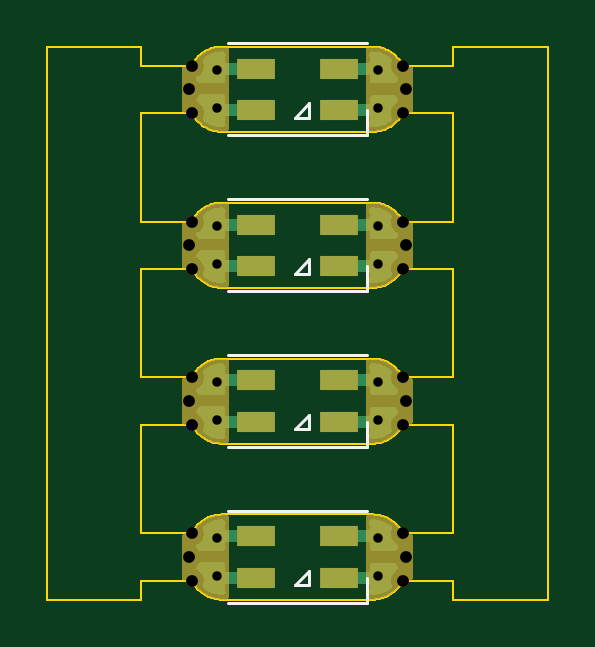
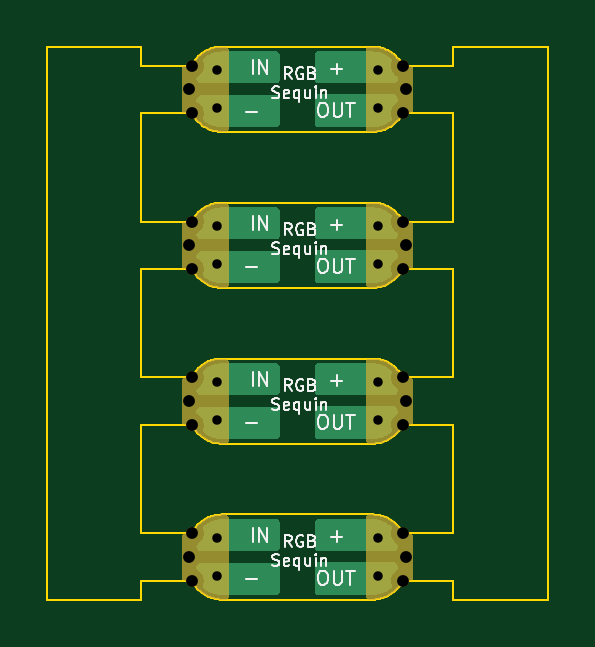
Circuit board: 11 layer files. Board 21.2 x 23.4 mm.
- bottom_copper: Adafruit LED Sequin-WithRails-CuBottom.gbr (28198 bytes)
- top_copper: Adafruit LED Sequin-WithRails-CuTop.gbr (38629 bytes)
- outline: Adafruit LED Sequin-WithRails-EdgeCuts.gbr (19322 bytes)
- bottom_mask: Adafruit LED Sequin-WithRails-MaskBottom.gbr (23233 bytes)
- top_mask: Adafruit LED Sequin-WithRails-MaskTop.gbr (23743 bytes)
- drill: Adafruit LED Sequin-WithRails-NPTH.drl (717 bytes)
- drill: Adafruit LED Sequin-WithRails-PTH.drl (571 bytes)
- paste: Adafruit LED Sequin-WithRails-PasteBottom.gbr (476 bytes)
- paste: Adafruit LED Sequin-WithRails-PasteTop.gbr (961 bytes)
- bottom_silk: Adafruit LED Sequin-WithRails-SilkBottom.gbr (16341 bytes)
- top_silk: Adafruit LED Sequin-WithRails-SilkTop.gbr (1670 bytes)

=== bottom_copper: Adafruit LED Sequin-WithRails-CuBottom.gbr (28198 bytes, source omitted) ===
=== top_copper: Adafruit LED Sequin-WithRails-CuTop.gbr (38629 bytes, source omitted) ===
=== outline: Adafruit LED Sequin-WithRails-EdgeCuts.gbr (19322 bytes, source omitted) ===
=== bottom_mask: Adafruit LED Sequin-WithRails-MaskBottom.gbr (23233 bytes, source omitted) ===
=== top_mask: Adafruit LED Sequin-WithRails-MaskTop.gbr (23743 bytes, source omitted) ===
=== drill: Adafruit LED Sequin-WithRails-NPTH.drl ===
M48
; DRILL file {KiCad (6.0.0)} date Thu Dec 15 23:51:33 2022
; FORMAT={-:-/ absolute / inch / decimal}
; #@! TF.CreationDate,2022-12-15T23:51:33-05:00
; #@! TF.GenerationSoftware,Kicad,Pcbnew,(6.0.0)
; #@! TF.FileFunction,NonPlated,1,2,NPTH
FMAT,2
INCH
; #@! TA.AperFunction,NonPlated,NPTH,ComponentDrill
T1C0.0197
%
G90
G05
T1
X1.7874Y-1.9685
X1.7874Y-2.2283
X1.7874Y-2.4882
X1.7874Y-2.748
X1.7928Y-2.7874
X1.7928Y-2.5276
X1.7928Y-1.9291
X1.7928Y-2.2677
X1.7928Y-2.0079
X1.7928Y-2.189
X1.7928Y-2.4488
X1.7928Y-2.7087
X2.1442Y-2.7087
X2.1442Y-2.4488
X2.1442Y-2.0079
X2.1442Y-2.189
X2.1442Y-1.9291
X2.1442Y-2.2677
X2.1442Y-2.5276
X2.1442Y-2.7874
X2.1496Y-1.9685
X2.1496Y-2.2283
X2.1496Y-2.4882
X2.1496Y-2.748
T0
M30

=== drill: Adafruit LED Sequin-WithRails-PTH.drl ===
M48
; DRILL file {KiCad (6.0.0)} date Thu Dec 15 23:51:33 2022
; FORMAT={-:-/ absolute / inch / decimal}
; #@! TF.CreationDate,2022-12-15T23:51:33-05:00
; #@! TF.GenerationSoftware,Kicad,Pcbnew,(6.0.0)
; #@! TF.FileFunction,Plated,1,2,PTH
FMAT,2
INCH
; #@! TA.AperFunction,Plated,PTH,ViaDrill
T1C0.0157
%
G90
G05
T1
X1.8346Y-1.937
X1.8346Y-2.0
X1.8346Y-2.1969
X1.8346Y-2.2598
X1.8346Y-2.4567
X1.8346Y-2.5197
X1.8346Y-2.7165
X1.8346Y-2.7795
X2.1024Y-1.937
X2.1024Y-2.0
X2.1024Y-2.1969
X2.1024Y-2.2598
X2.1024Y-2.4567
X2.1024Y-2.5197
X2.1024Y-2.7165
X2.1024Y-2.7795
T0
M30

=== paste: Adafruit LED Sequin-WithRails-PasteBottom.gbr ===
%TF.GenerationSoftware,KiCad,Pcbnew,(6.0.0)*%
%TF.CreationDate,2022-12-15T23:51:33-05:00*%
%TF.ProjectId,Adafruit LED Sequin-WithRails,41646166-7275-4697-9420-4c4544205365,rev?*%
%TF.SameCoordinates,Original*%
%TF.FileFunction,Paste,Bot*%
%TF.FilePolarity,Positive*%
%FSLAX46Y46*%
G04 Gerber Fmt 4.6, Leading zero omitted, Abs format (unit mm)*
G04 Created by KiCad (PCBNEW (6.0.0)) date 2022-12-15 23:51:33*
%MOMM*%
%LPD*%
G01*
G04 APERTURE LIST*
G04 APERTURE END LIST*
M02*

=== paste: Adafruit LED Sequin-WithRails-PasteTop.gbr ===
%TF.GenerationSoftware,KiCad,Pcbnew,(6.0.0)*%
%TF.CreationDate,2022-12-15T23:51:33-05:00*%
%TF.ProjectId,Adafruit LED Sequin-WithRails,41646166-7275-4697-9420-4c4544205365,rev?*%
%TF.SameCoordinates,Original*%
%TF.FileFunction,Paste,Top*%
%TF.FilePolarity,Positive*%
%FSLAX46Y46*%
G04 Gerber Fmt 4.6, Leading zero omitted, Abs format (unit mm)*
G04 Created by KiCad (PCBNEW (6.0.0)) date 2022-12-15 23:51:33*
%MOMM*%
%LPD*%
G01*
G04 APERTURE LIST*
%ADD10R,1.600000X0.850000*%
G04 APERTURE END LIST*
D10*
%TO.C,D1*%
X48249995Y-62325014D03*
X48249995Y-64075014D03*
X51749995Y-64075014D03*
X51749995Y-62325014D03*
%TD*%
%TO.C,D1*%
X48249995Y-55725005D03*
X48249995Y-57475005D03*
X51749995Y-57475005D03*
X51749995Y-55725005D03*
%TD*%
%TO.C,D1*%
X48249995Y-68925023D03*
X48249995Y-70675023D03*
X51749995Y-70675023D03*
X51749995Y-68925023D03*
%TD*%
%TO.C,D1*%
X48249995Y-49124996D03*
X48249995Y-50874996D03*
X51749995Y-50874996D03*
X51749995Y-49124996D03*
%TD*%
M02*

=== bottom_silk: Adafruit LED Sequin-WithRails-SilkBottom.gbr (16341 bytes, source omitted) ===
=== top_silk: Adafruit LED Sequin-WithRails-SilkTop.gbr ===
%TF.GenerationSoftware,KiCad,Pcbnew,(6.0.0)*%
%TF.CreationDate,2022-12-15T23:51:33-05:00*%
%TF.ProjectId,Adafruit LED Sequin-WithRails,41646166-7275-4697-9420-4c4544205365,rev?*%
%TF.SameCoordinates,Original*%
%TF.FileFunction,Legend,Top*%
%TF.FilePolarity,Positive*%
%FSLAX46Y46*%
G04 Gerber Fmt 4.6, Leading zero omitted, Abs format (unit mm)*
G04 Created by KiCad (PCBNEW (6.0.0)) date 2022-12-15 23:51:33*
%MOMM*%
%LPD*%
G01*
G04 APERTURE LIST*
%ADD10C,0.120000*%
G04 APERTURE END LIST*
D10*
X49899995Y-51199996D02*
X50499995Y-51199996D01*
X50499995Y-57800005D02*
X50499995Y-57200005D01*
X50499995Y-71000023D02*
X50499995Y-70400023D01*
X49899995Y-57800005D02*
X50499995Y-57800005D01*
X50499995Y-64400014D02*
X50499995Y-63800014D01*
X50499995Y-70400023D02*
X49899995Y-71000023D01*
X50499995Y-57200005D02*
X49899995Y-57800005D01*
X49899995Y-71000023D02*
X50499995Y-71000023D01*
X49899995Y-64400014D02*
X50499995Y-64400014D01*
X50499995Y-63800014D02*
X49899995Y-64400014D01*
X50499995Y-51199996D02*
X50499995Y-50599996D01*
X50499995Y-50599996D02*
X49899995Y-51199996D01*
%TO.C,D1*%
X52949995Y-65150014D02*
X52949995Y-64075014D01*
X47049995Y-65150014D02*
X52949995Y-65150014D01*
X47049995Y-61250014D02*
X52949995Y-61250014D01*
X52949995Y-58550005D02*
X52949995Y-57475005D01*
X47049995Y-58550005D02*
X52949995Y-58550005D01*
X47049995Y-54650005D02*
X52949995Y-54650005D01*
X52949995Y-71750023D02*
X52949995Y-70675023D01*
X47049995Y-71750023D02*
X52949995Y-71750023D01*
X47049995Y-67850023D02*
X52949995Y-67850023D01*
X47049995Y-51949996D02*
X52949995Y-51949996D01*
X52949995Y-51949996D02*
X52949995Y-50874996D01*
X47049995Y-48049996D02*
X52949995Y-48049996D01*
%TD*%
M02*

